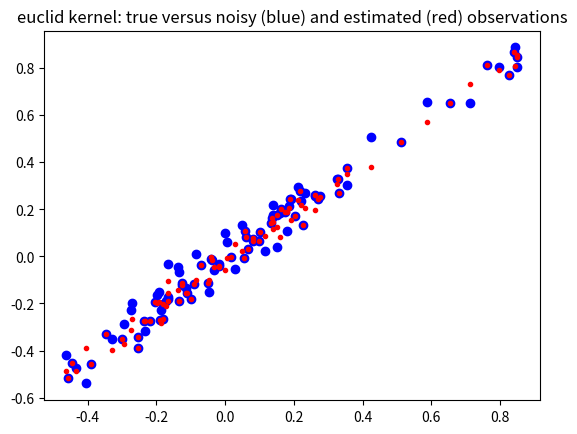
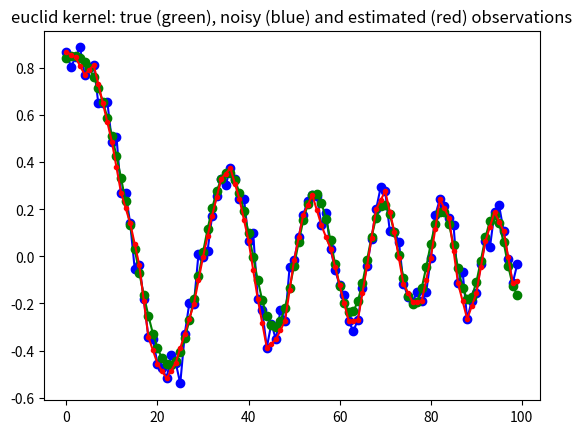
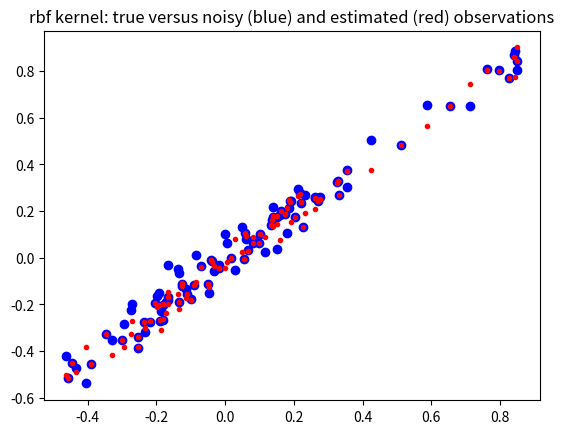
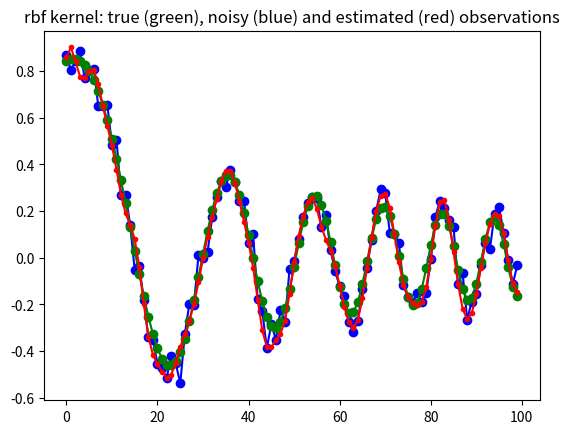
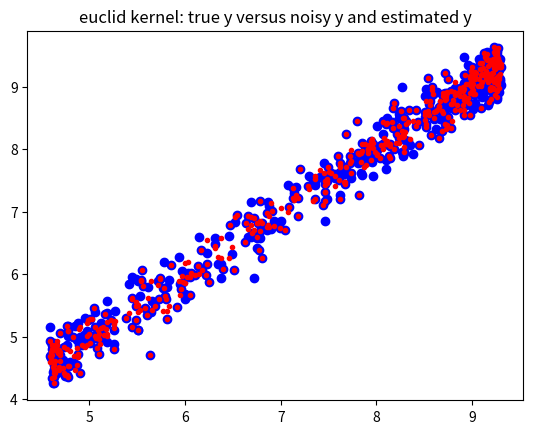
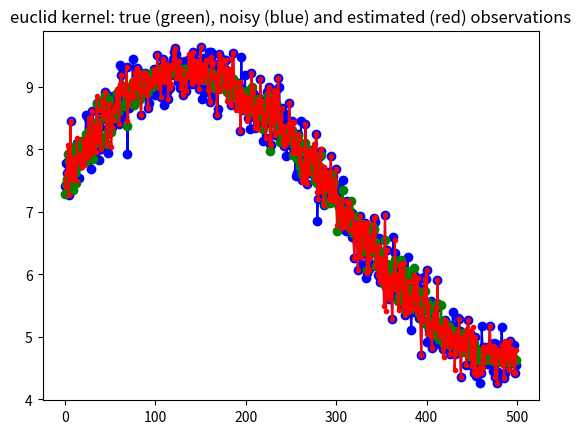
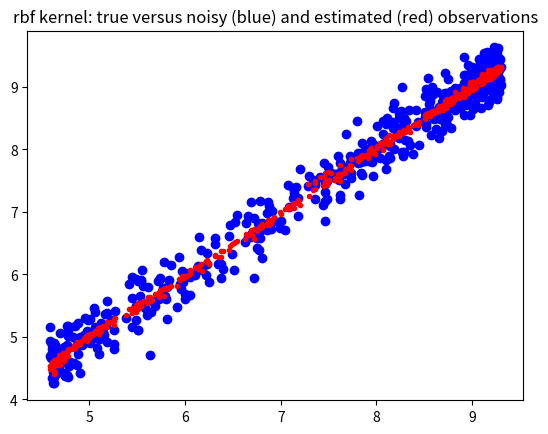
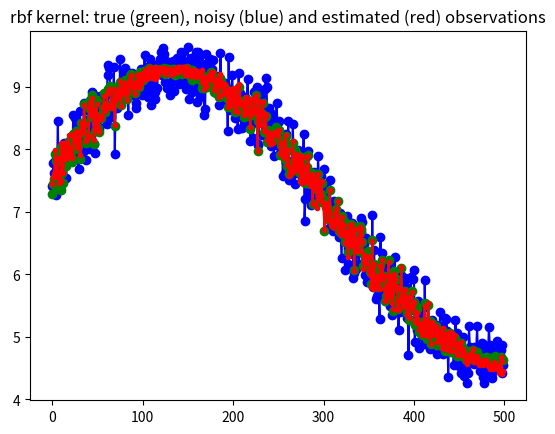

Source code (Python) for these figures, in order:
'''Kernel Ridge Regression for local non-parametric regression'''


import numpy as np
from scipy import spatial as ssp
from numpy.testing import assert_equal
import matplotlib.pylab as plt

def plt_closeall(n=10):
    '''close a number of open matplotlib windows'''
    for i in range(n): plt.close()

def kernel_rbf(x,y,scale=1, **kwds):
    #scale = kwds.get('scale',1)
    dist = ssp.minkowski_distance_p(x[:,np.newaxis,:],y[np.newaxis,:,:],2)
    return np.exp(-0.5/scale*(dist))

def kernel_euclid(x,y,p=2, **kwds):
    return ssp.minkowski_distance(x[:,np.newaxis,:],y[np.newaxis,:,:],p)

class GaussProcess(object):
    '''class to perform kernel ridge regression (gaussian process)

    Warning: this class is memory intensive, it creates nobs x nobs distance
    matrix and its inverse, where nobs is the number of rows (observations).
    See sparse version for larger number of observations
    

    Notes
    -----

    Todo:
    * normalize multidimensional x array on demand, either by var or cov
    * add confidence band
    * automatic selection or proposal of smoothing parameters

    Note: this is different from kernel smoothing regression,
       see for example http://en.wikipedia.org/wiki/Kernel_smoother
    
    In this version of the kernel ridge regression, the training points
    are fitted exactly.
    Needs a fast version for leave-one-out regression, for fitting each
    observation on all the other points.
    This version could be numerically improved for the calculation for many
    different values of the ridge coefficient. see also short summary by
[redacted]

    Needs verification and possibly additional statistical results or
    summary statistics for interpretation, but this is a problem with
    non-parametric, non-linear methods.

    Reference
    ---------

    Rasmussen, C.E. and C.K.I. Williams, 2006, Gaussian Processes for Machine
    Learning, the MIT Press, www.GaussianProcess.org/gpal, chapter 2

    a short summary of the kernel ridge regression is at
    http://www.ics.uci.edu/~welling/teaching/KernelsICS273B/Kernel-Ridge.pdf
    '''
    
    def __init__(self, x, y=None, kernel=kernel_rbf,
                 scale=0.5, ridgecoeff = 1e-10, **kwds ):    
        '''        
        Parameters
        ----------
        x : 2d array (N,K)
           data array of explanatory variables, columns represent variables
           rows represent observations
        y : 2d array (N,1) (optional)
           endogenous variable that should be fitted or predicted
           can alternatively be specified as parameter to fit method
        kernel : function, default: kernel_rbf
           kernel: (x1,x2)->kernel matrix is a function that takes as parameter
           two column arrays and return the kernel or distance matrix
        scale : float (optional)
           smoothing parameter for the rbf kernel
        ridgecoeff : float (optional)
           coefficient that is multiplied with the identity matrix in the
           ridge regression
        
        Notes
        -----
        After initialization, kernel matrix is calculated and if y is given
        as parameter then also the linear regression parameter and the
        fitted or estimated y values, yest, are calculated. yest is available
        as an attribute in this case.

        Both scale and the ridge coefficient smooth the fitted curve.
           
        '''
        
        self.x = x
        self.kernel = kernel
        self.scale = scale
        self.ridgecoeff = ridgecoeff
        self.distxsample = kernel(x,x,scale=scale)
        self.Kinv = np.linalg.inv(self.distxsample +
                             np.eye(*self.distxsample.shape)*ridgecoeff)
        if not y is None:
            self.y = y
            self.yest = self.fit(y)
            

    def fit(self,y):
        '''fit the training explanatory variables to a sample ouput variable'''
        self.parest = np.dot(self.Kinv, y) #self.kernel(y,y,scale=self.scale))
        yhat = np.dot(self.distxsample,self.parest)
        return yhat
        
##        print ds33.shape
##        ds33_2 = kernel(x,x[::k,:],scale=scale)
##        dsinv = np.linalg.inv(ds33+np.eye(*distxsample.shape)*ridgecoeff)
##        B = np.dot(dsinv,y[::k,:])
    def predict(self,x):
        '''predict new y values for a given array of explanatory variables'''
        self.xpredict = x
        distxpredict = self.kernel(x, self.x, scale=self.scale)
        self.ypredict = np.dot(distxpredict, self.parest)
        return self.ypredict

    def plot(self, y, plt=plt ):
        '''some basic plots'''
        #todo return proper graph handles
        plt.figure();
        plt.plot(self.x,self.y, 'bo-', self.x, self.yest, 'r.-')
        plt.title('sample (training) points')
        plt.figure()
        plt.plot(self.xpredict,y,'bo-',self.xpredict,self.ypredict,'r.-')
        plt.title('all points')
        
        

def example1():
    m,k = 500,4
    upper = 6
    scale=10
    xs1a = np.linspace(1,upper,m)[:,np.newaxis]
    xs1 = xs1a*np.ones((1,4)) + 1/(1.0+np.exp(np.random.randn(m,k)))
    xs1 /= np.std(xs1[::k,:],0)   # normalize scale, could use cov to normalize
    y1true = np.sum(np.sin(xs1)+np.sqrt(xs1),1)[:,np.newaxis]
    y1 = y1true + 0.250 * np.random.randn(m,1)

    stride = 2 #use only some points as trainig points e.g 2 means every 2nd
    gp1 = GaussProcess(xs1[::stride,:],y1[::stride,:], kernel=kernel_euclid,
                       ridgecoeff=1e-10)
    yhatr1 = gp1.predict(xs1)
    plt.figure()
    plt.plot(y1true, y1,'bo',y1true, yhatr1,'r.')
    plt.title('euclid kernel: true y versus noisy y and estimated y')
    plt.figure()
    plt.plot(y1,'bo-',y1true,'go-',yhatr1,'r.-')
    plt.title('euclid kernel: true (green), noisy (blue) and estimated (red) '+
              'observations')

    gp2 = GaussProcess(xs1[::stride,:],y1[::stride,:], kernel=kernel_rbf,
                       scale=scale, ridgecoeff=1e-1)
    yhatr2 = gp2.predict(xs1)
    plt.figure()
    plt.plot(y1true, y1,'bo',y1true, yhatr2,'r.')
    plt.title('rbf kernel: true versus noisy (blue) and estimated (red) observations')
    plt.figure()
    plt.plot(y1,'bo-',y1true,'go-',yhatr2,'r.-')
    plt.title('rbf kernel: true (green), noisy (blue) and estimated (red) '+
              'observations')
    #gp2.plot(y1)


def example2(m=100, scale=0.01, stride=2):
    #m,k = 100,1
    upper = 6
    xs1 = np.linspace(1,upper,m)[:,np.newaxis]
    y1true = np.sum(np.sin(xs1**2),1)[:,np.newaxis]/xs1
    y1 = y1true + 0.05*np.random.randn(m,1)
    
    ridgecoeff = 1e-10
    #stride = 2 #use only some points as trainig points e.g 2 means every 2nd
    gp1 = GaussProcess(xs1[::stride,:],y1[::stride,:], kernel=kernel_euclid,
                       ridgecoeff=1e-10)
    yhatr1 = gp1.predict(xs1)
    plt.figure()
    plt.plot(y1true, y1,'bo',y1true, yhatr1,'r.')
    plt.title('euclid kernel: true versus noisy (blue) and estimated (red) observations')
    plt.figure()
    plt.plot(y1,'bo-',y1true,'go-',yhatr1,'r.-')
    plt.title('euclid kernel: true (green), noisy (blue) and estimated (red) '+
              'observations')

    gp2 = GaussProcess(xs1[::stride,:],y1[::stride,:], kernel=kernel_rbf,
                       scale=scale, ridgecoeff=1e-2)
    yhatr2 = gp2.predict(xs1)
    plt.figure()
    plt.plot(y1true, y1,'bo',y1true, yhatr2,'r.')
    plt.title('rbf kernel: true versus noisy (blue) and estimated (red) observations')
    plt.figure()
    plt.plot(y1,'bo-',y1true,'go-',yhatr2,'r.-')
    plt.title('rbf kernel: true (green), noisy (blue) and estimated (red) '+
              'observations')
    #gp2.plot(y1)

if __name__ == '__main__':
    example2()
    #example2(m=1000, scale=0.01)
    #example2(m=100, scale=0.5)   # oversmoothing
    #example2(m=2000, scale=0.005) # this looks good for rbf, zoom in
    #example2(m=200, scale=0.01,stride=4)  
    example1()
    #plt.show()
    #plt_closeall()   # use this to close the open figure windows
